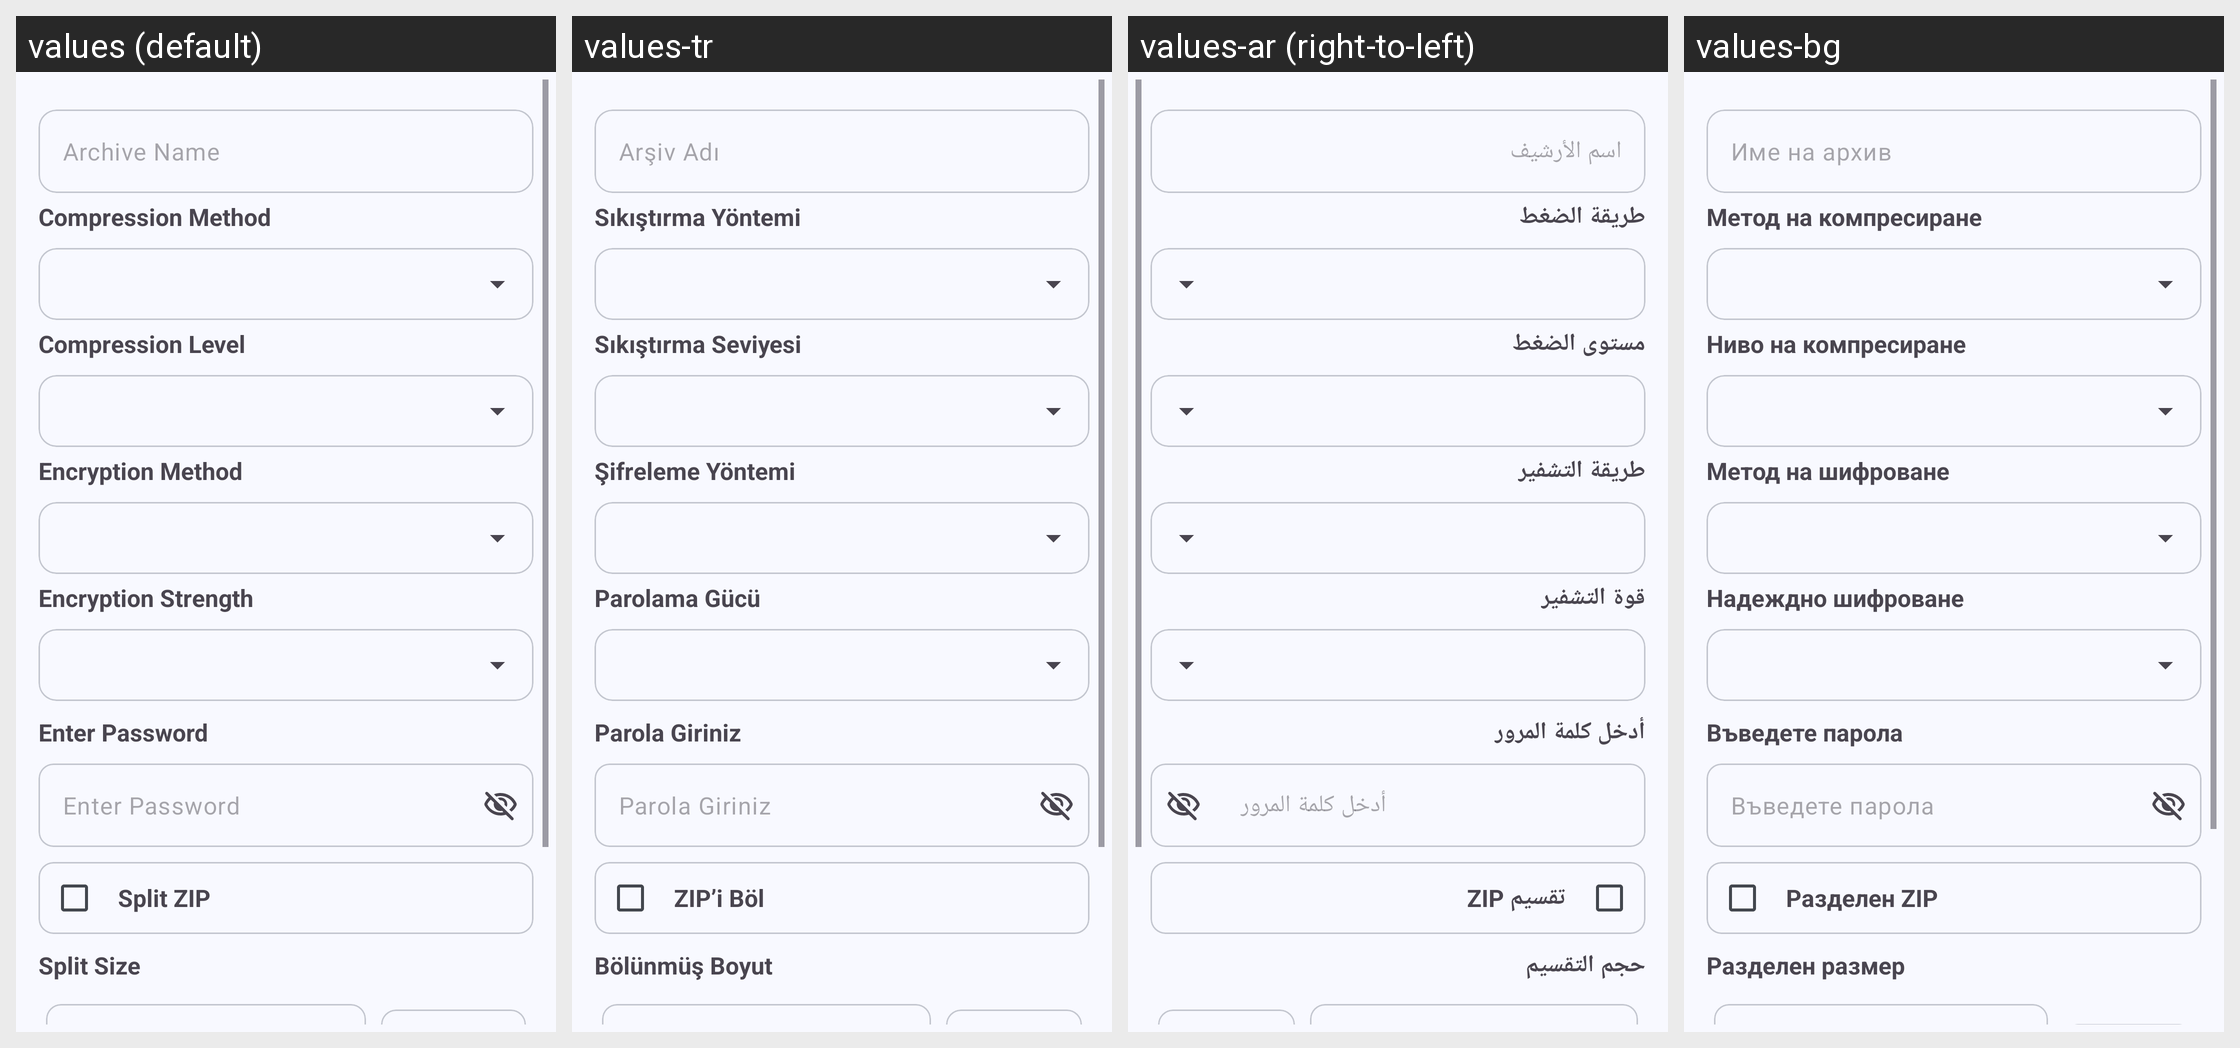

The same Android screen rendered under several of its app's locales, left to right. List the strings drawn on it with the default value and each locale's translation.
Android screen res/layout/zip_settings_dialog.xml rendered under 4 locales, left to right: values (default), values-tr, values-ar (right-to-left), values-bg. Device: Nexus 5 (rendered at 1080×1920; each locale shown at half size, 540×960, under a caption strip naming it); theme AppTheme.
Other locales in the repository, not shown: values-de, values-en-rUS, values-es, values-fa, values-fr, values-hi, values-id, values-in, values-it, values-kab, values-ko, values-ml, values-nb-rNO, values-pl, values-pt, values-pt-rBR, values-ru, values-ta, values-uk, values-vi, values-zh-rCN, values-zh-rTW.
Strings drawn on this screen, with the default value and each locale's value (text and hints the layout hard-codes, and strings that could not be matched under every locale, appear in the picture but are not listed):

enter_name_of_archive_optional
  values: Archive Name
  values-tr: Arşiv Adı
  values-ar: اسم الأرشيف
  values-bg: Име на архив

compression_method
  values: Compression Method
  values-tr: Sıkıştırma Yöntemi
  values-ar: طريقة الضغط
  values-bg: Метод на компресиране

compression_level
  values: Compression Level
  values-tr: Sıkıştırma Seviyesi
  values-ar: مستوى الضغط
  values-bg: Ниво на компресиране

encryption_method
  values: Encryption Method
  values-tr: Şifreleme Yöntemi
  values-ar: طريقة التشفير
  values-bg: Метод на шифроване

encryption_strength
  values: Encryption Strength
  values-tr: Parolama Gücü
  values-ar: قوة التشفير
  values-bg: Надеждно шифроване

enter_password
  values: Enter Password
  values-tr: Parola Giriniz
  values-ar: أدخل كلمة المرور
  values-bg: Въведете парола

split_zip
  values: Split ZIP
  values-tr: ZIP’i Böl
  values-ar: تقسيم ZIP
  values-bg: Разделен ZIP

split_size_mb
  values: Split Size
  values-tr: Bölünmüş Boyut
  values-ar: حجم التقسيم
  values-bg: Разделен размер
